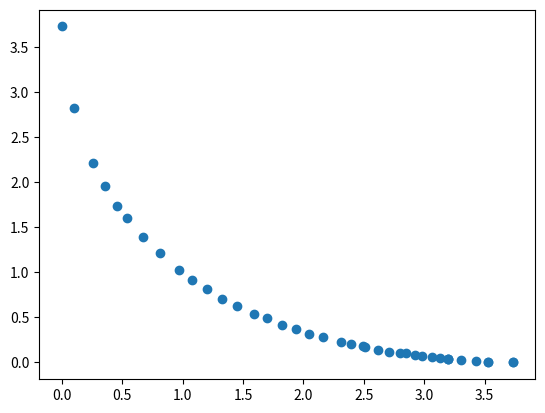

Here is the Python script that generated this plot:
import random
import numpy as np
import matplotlib.pyplot as plt


# 快速非支配排序
def fast_non_dominated_sort(values1, values2):
    size = len(values1)
    dominate_set = [[] for _ in range(size)]  # 解p支配的解集合
    dominated_count = [0 for _ in range(size)]  # 支配p的解数量
    solution_rank = [0 for _ in range(size)]  # 每个解的等级
    fronts = [[]]

    for p in range(size):
        dominate_set[p] = []
        dominated_count[p] = 0
        for q in range(size):
            if values1[p] <= values1[q] and values2[p] <= values2[q] \
                    and ((values1[p] == values1[q]) + (values2[p] == values2[q])) != 2:
                dominate_set[p].append(q)
            elif values1[q] <= values1[p] and values2[q] <= values2[p] \
                    and ((values1[q] == values1[p]) + (values2[q] == values2[p])) != 2:
                dominated_count[p] += 1
        if dominated_count[p] == 0:
            solution_rank[p] = 0
            fronts[0].append(p)

    level = 0
    while fronts[level]:
        Q = []
        for p in fronts[level]:
            for q in dominate_set[p]:
                dominated_count[q] -= 1
                if dominated_count[q] == 0:
                    solution_rank[q] = level + 1
                    if q not in Q:
                        Q.append(q)
        level = level + 1
        fronts.append(Q)
    del fronts[-1]
    return fronts


# 计算拥挤距离
def crowed_distance_assignment(values1, values2, front):
    length = len(front)
    sorted_front1 = sorted(front, key=lambda x: values1[x])
    sorted_front2 = sorted(front, key=lambda x: values2[x])
    dis_table = {sorted_front1[0]: np.inf, sorted_front1[-1]: np.inf, sorted_front2[0]: np.inf, sorted_front2[-1]: np.inf}
    for i in range(1, length - 1):
        k = sorted_front1[i]
        dis_table[k] = dis_table.get(k, 0)+(values1[sorted_front1[i+1]]-values1[sorted_front1[i-1]])/(max(values1)-min(values1))
    for i in range(1, length - 1):
        k = sorted_front1[i]
        dis_table[k] = dis_table[k]+(values2[sorted_front2[i+1]]-values2[sorted_front2[i-1]])/(max(values2)-min(values2))
    distance = [dis_table[a] for a in front]
    return distance


def function1(x):
    y = x ** 2
    return round(y, 2)


def function2(x):
    y = (x - 2) ** 2
    return round(y, 2)


def crossover(x, y):
    r = random.random()
    if r > 0.5:
        return mutation((x+y)/2)
    else:
        return mutation((x-y)/2)


def mutation(solution):
    min_v = -55
    max_v = 55
    mutation_prob = random.random()
    if mutation_prob < 1:
        solution = min_v + (max_v - min_v) * random.random()
    return solution


# NSGA2主循环
def main_loop(pop_size, max_gen, init_population):
    gen_no = 0
    population_P = init_population.copy()
    while gen_no < max_gen:
        population_R = population_P.copy()
        # 根据P(t)生成Q(t),R(t)=P(t)vQ(t)
        while len(population_R) != 2 * pop_size:
            x = random.randint(0, pop_size - 1)
            y = random.randint(0, pop_size - 1)
            population_R.append(crossover(population_P[x], population_P[y]))
        # 对R(t)计算非支配前沿
        objective1 = [function1(population_R[i]) for i in range(2 * pop_size)]
        objective2 = [function2(population_R[i]) for i in range(2 * pop_size)]
        fronts = fast_non_dominated_sort(objective1, objective2)
        # 获取P(t+1)，先从等级高的fronts复制，然后在同一层front根据拥挤距离选择
        population_P_next = []
        choose_solution = []
        level = 0
        while len(population_P_next) + len(fronts[level]) <= pop_size:
            for s in fronts[level]:
                choose_solution.append(s)
                population_P_next.append(population_R[s])
            level += 1
        if len(population_P_next) != pop_size:
            level_distance = crowed_distance_assignment(objective1, objective2, fronts[level])
            sort_solution = sorted(fronts[level], key=lambda x: level_distance[fronts[level].index(x)], reverse=True)
            for i in range(pop_size - len(population_P_next)):
                choose_solution.append(sort_solution[i])
                population_P_next.append(population_R[sort_solution[i]])
        # 得到P(t+1)重复上述过程
        population_P = population_P_next.copy()
        if gen_no % 50 == 0:
            best_obj1 = [function1(population_P[i]) for i in range(pop_size)]
            best_obj2 = [function2(population_P[i]) for i in range(pop_size)]
            f = fast_non_dominated_sort(best_obj1, best_obj2)
            print(f'generation {gen_no}, first front:')
            for s in f[0]:
                print(round(population_P[s], 2), end=' ')
            print('\n')
        gen_no += 1
    return best_obj1, best_obj2


min_x = -55
max_x = 55
pop_size = 40
max_gen = 900
population_P = [min_x+(max_x-min_x)*random.random() for i in range(0, pop_size)]
v1, v2 = main_loop(pop_size, max_gen, population_P)
plt.scatter(v1, v2)
plt.show()